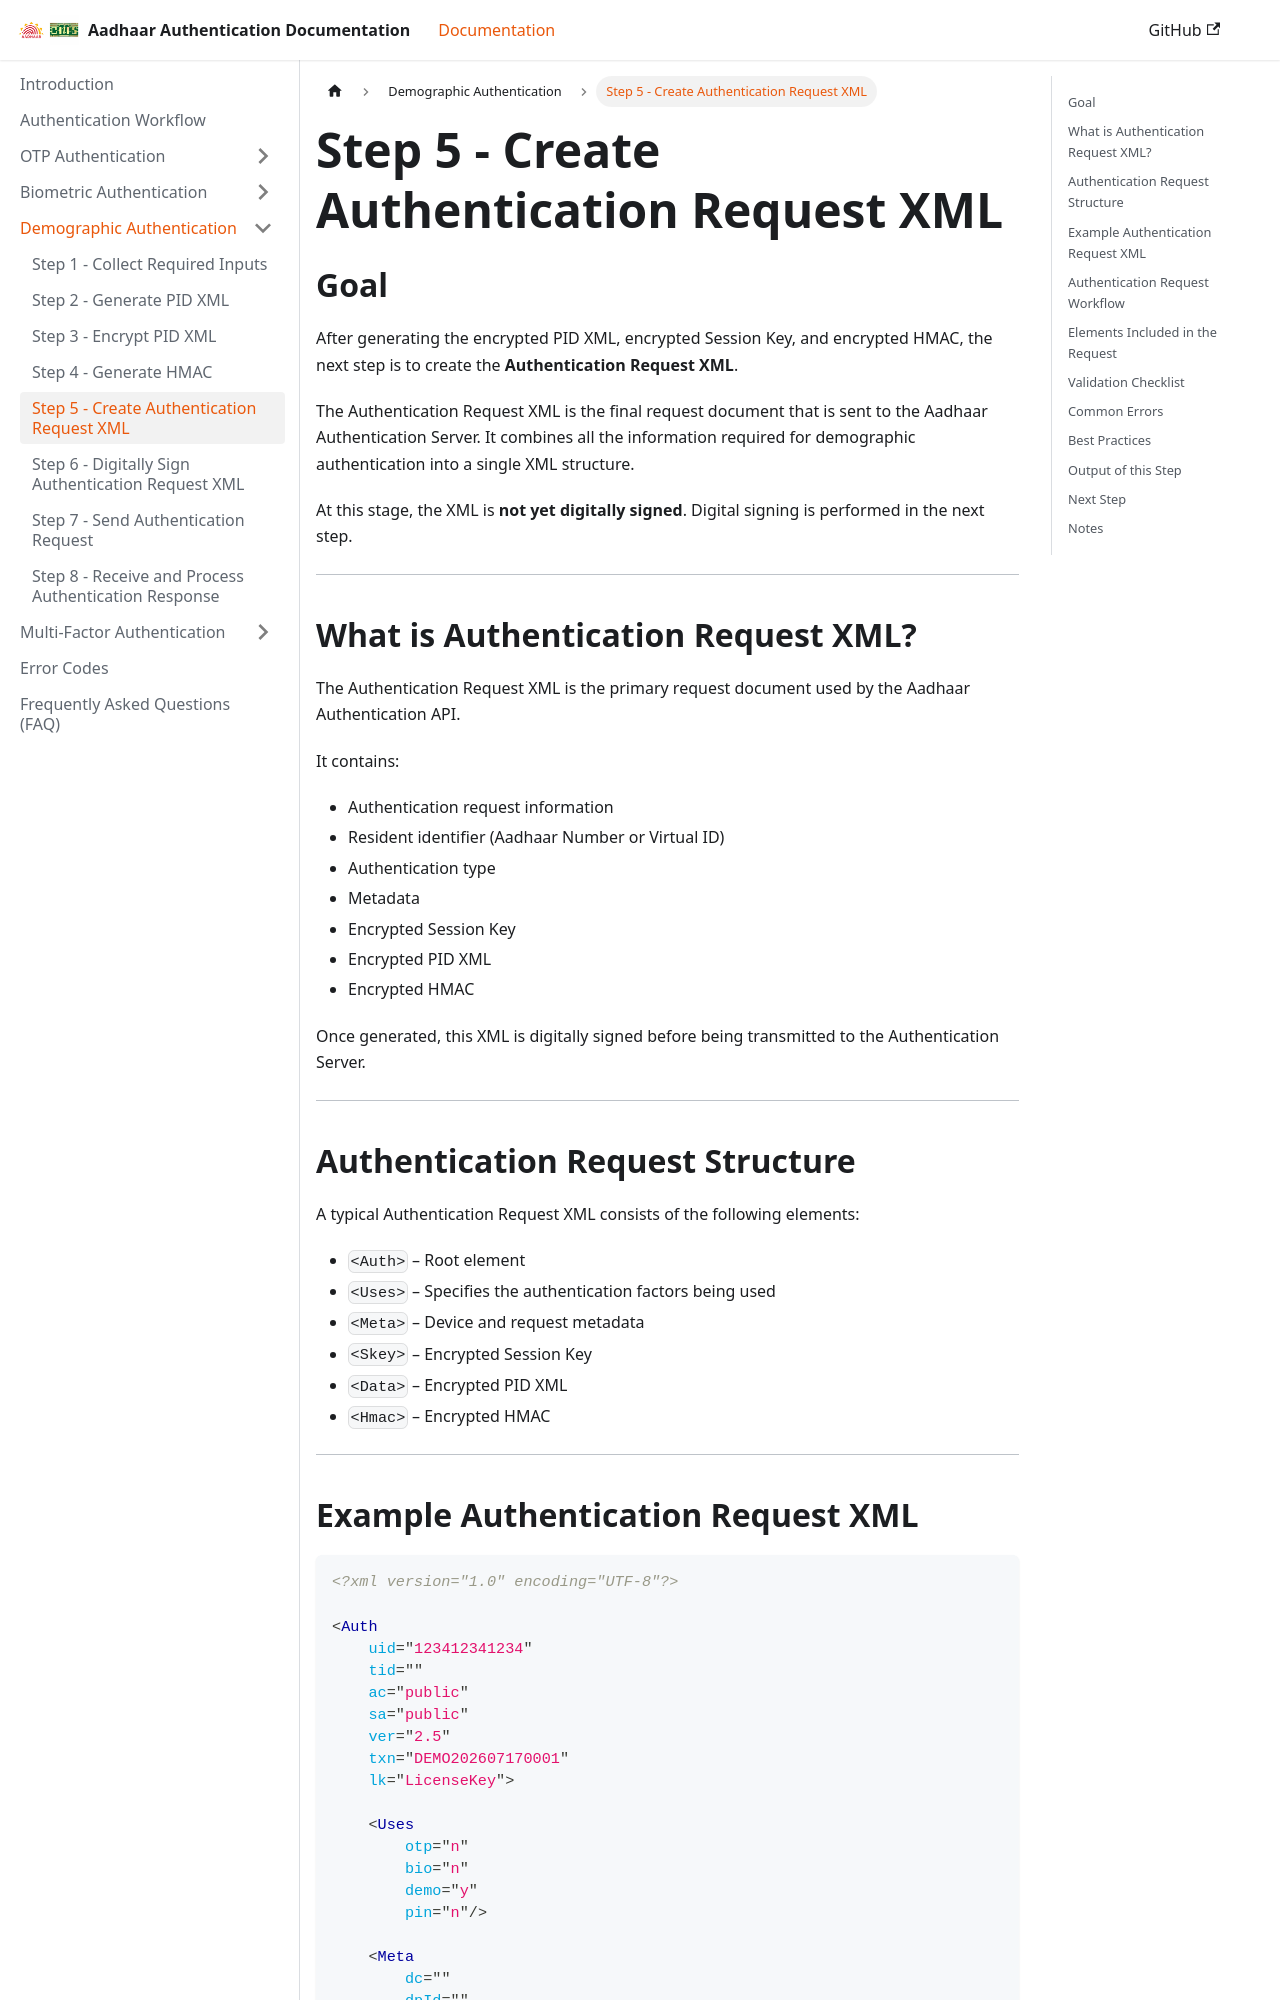

repository: ss11051999/aadhaar_auth_docs · page: docs/demographic-authentication/step-5-create-request-xml.html · generator: docusaurus

---
sidebar_position: 5
---

# Step 5 - Create Authentication Request XML

## Goal

After generating the encrypted PID XML, encrypted Session Key, and encrypted HMAC, the next step is to create the **Authentication Request XML**.

The Authentication Request XML is the final request document that is sent to the Aadhaar Authentication Server. It combines all the information required for demographic authentication into a single XML structure.

At this stage, the XML is **not yet digitally signed**. Digital signing is performed in the next step.

---

## What is Authentication Request XML?

The Authentication Request XML is the primary request document used by the Aadhaar Authentication API.

It contains:

* Authentication request information
* Resident identifier (Aadhaar Number or Virtual ID)
* Authentication type
* Metadata
* Encrypted Session Key
* Encrypted PID XML
* Encrypted HMAC

Once generated, this XML is digitally signed before being transmitted to the Authentication Server.

---

## Authentication Request Structure

A typical Authentication Request XML consists of the following elements:

* `<Auth>` – Root element
* `<Uses>` – Specifies the authentication factors being used
* `<Meta>` – Device and request metadata
* `<Skey>` – Encrypted Session Key
* `<Data>` – Encrypted PID XML
* `<Hmac>` – Encrypted HMAC

---
